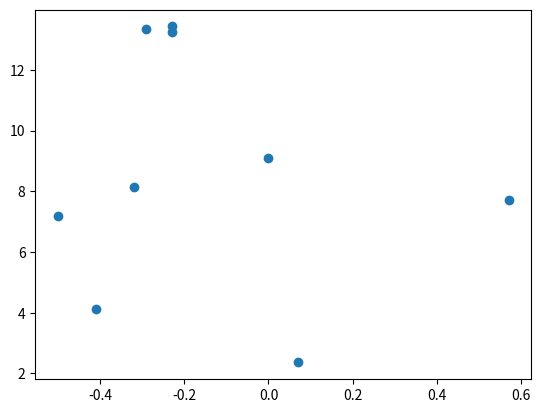
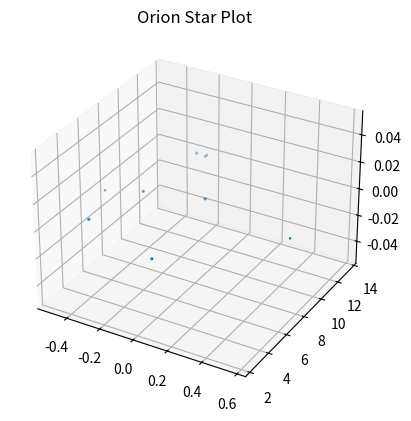

The matplotlib source for these figures, in order:

# coding: utf-8

# ## Project: Visualizing the Orion Constellation
# 
# In this project you are Dr. Jillian Bellovary, a real-life astronomer for the Hayden Planetarium at the American Museum of Natural History. As an astronomer, part of your job is to study the stars. You've recently become interested in the constellation Orion, a collection of stars that appear in our night sky and form the shape of [Orion](https://en.wikipedia.org/wiki/Orion_(constellation)), a warrior God from ancient Greek mythology. 
# 
# As a researcher on the Hayden Planetarium team, you are in charge of visualizing the Orion constellation in 3D using the Matplotlib function `.scatter()`. To learn more about the `.scatter()` you can see the Matplotlib documentation [here](https://matplotlib.org/api/_as_gen/matplotlib.pyplot.scatter.html). 
# 
# You will create a rotate-able visualization of the position of the Orion's stars and get a better sense of their actual positions. To achieve this, you will be mapping real data from outer space that maps the position of the stars in the sky
# 
# The goal of the project is to understand spatial perspective. Once you visualize Orion in both 2D and 3D, you will be able to see the difference in the constellation shape humans see from earth versus the actual position of the stars that make up this constellation. 
# 
# <img src="https://upload.wikimedia.org/wikipedia/commons/9/91/Orion_constellation_with_star_labels.jpg" alt="Orion" style="width: 400px;"/>
# 
# 

# ## 1. Set-Up
# The following set-up is new and specific to the project. It is very similar to the way you have imported Matplotlib in previous lessons.
# 
# + Add `%matplotlib notebook` in the cell below. This is a new statement that you may not have seen before. It will allow you to be able to rotate your visualization in this jupyter notebook.
# 
# + We will be using a subset of Matplotlib: `matplotlib.pyplot`. Import the subset as you have been importing it in previous lessons: `from matplotlib import pyplot as plt`
# 
# 
# + In order to see our 3D visualization, we also need to add this new line after we import Matplotlib:
# `from mpl_toolkits.mplot3d import Axes3D`
# 

# In[4]:


get_ipython().run_line_magic('matplotlib', 'notebook')
from matplotlib import pyplot as plt
from mpl_toolkits.mplot3d import Axes3D


# ## 2. Get familiar with real data
# 
# Astronomers describe a star's position in the sky by using a pair of angles: declination and right ascension. Declination is similar to longitude, but it is projected on the celestian fear. Right ascension is known as the "hour angle" because it accounts for time of day and earth's rotaiton. Both angles are relative to the celestial equator. You can learn more about star position [here](https://en.wikipedia.org/wiki/Star_position).
# 
# The `x`, `y`, and `z` lists below are composed of the x, y, z coordinates for each star in the collection of stars that make up the Orion constellation as documented in a paper by Nottingham Trent Univesity on "The Orion constellation as an installation" found [here](https://arxiv.org/ftp/arxiv/papers/1110/1110.3469.pdf).
# 
# Spend some time looking at `x`, `y`, and `z`, does each fall within a range?

# In[5]:


# Orion
x = [-0.41, 0.57, 0.07, 0.00, -0.29, -0.32,-0.50,-0.23, -0.23]
y = [4.12, 7.71, 2.36, 9.10, 13.35, 8.13, 7.19, 13.25,13.43]
z = [2.06, 0.84, 1.56, 2.07, 2.36, 1.72, 0.66, 1.25,1.38]


# ## 3. Create a 2D Visualization
# 
# Before we visualize the stars in 3D, let's get a sense of what they look like in 2D. 
# 
# Create a figure for the 2d plot and save it to a variable name `fig`. (hint: `plt.figure()`)
# 
# Add your subplot `.add_subplot()` as the single subplot, with `1,1,1`.(hint: `add_subplot(1,1,1)`)
# 
# Use the scatter [function](https://matplotlib.org/api/_as_gen/matplotlib.pyplot.scatter.html) to visualize your `x` and `y` coordinates. (hint: `.scatter(x,y)`)
# 
# Render your visualization. (hint: `plt.show()`)
# 
# Does the 2D visualization look like the Orion constellation we see in the night sky? Do you recognize its shape in 2D? There is a curve to the sky, and this is a flat visualization, but we will visualize it in 3D in the next step to get a better sense of the actual star positions. 

# In[6]:


# 2D Star Plot
fig = plt.figure()
fig.add_subplot(1,1,1)
plt.scatter(x,y)
plt.show()


# ## 4. Create a 3D Visualization
# 
# Create a figure for the 3D plot and save it to a variable name `fig_3d`. (hint: `plt.figure()`)
# 
# 
# Since this will be a 3D projection, we want to make to tell Matplotlib this will be a 3D plot.  
# 
# To add a 3D projection, you must include a the projection argument. It would look like this:
# ```py
# projection="3d"
# ```
# 
# Add your subplot with `.add_subplot()` as the single subplot `1,1,1` and specify your `projection` as `3d`:
# 
# `fig_3d.add_subplot(1,1,1,projection="3d")`)
# 
# Since this visualization will be in 3D, we will need our third dimension. In this case, our `z` coordinate. 
# 
# Create a new variable `constellation3d` and call the scatter [function](https://matplotlib.org/api/_as_gen/matplotlib.pyplot.scatter.html) with your `x`, `y` and `z` coordinates. 
# 
# Include `z` just as you have been including the other two axes. (hint: `.scatter(x,y,z)`)
# 
# Render your visualization. (hint `plt.show()`.)
# 

# In[7]:


# 3D Star Plot
fig_3d = plt.figure()
fig_3d.add_subplot(1,1,1,projection='3d')
constellation3d = plt.scatter(x,y,z)
plt.title('Orion Star Plot')
plt.show()


# ## 5. Rotate and explore
# 
# Use your mouse to click and drag the 3D visualization in the previous step. This will rotate the scatter plot. As you rotate, can you see Orion from different angles? 
# 
# Note: The on and off button that appears above the 3D scatter plot allows you to toggle rotation of your 3D visualization in your notebook.
# 
# Take your time, rotate around! Remember, this will never look exactly like the Orion we see from Earth. The visualization does not curve as the night sky does.
# There is beauty in the new understanding of Earthly perspective! We see the shape of the warrior Orion because of Earth's location in the universe and the location of the stars in that constellation.
# 
# Feel free to map more stars by looking up other celestial x, y, z coordinates [here](http://www.stellar-database.com/).
# 
